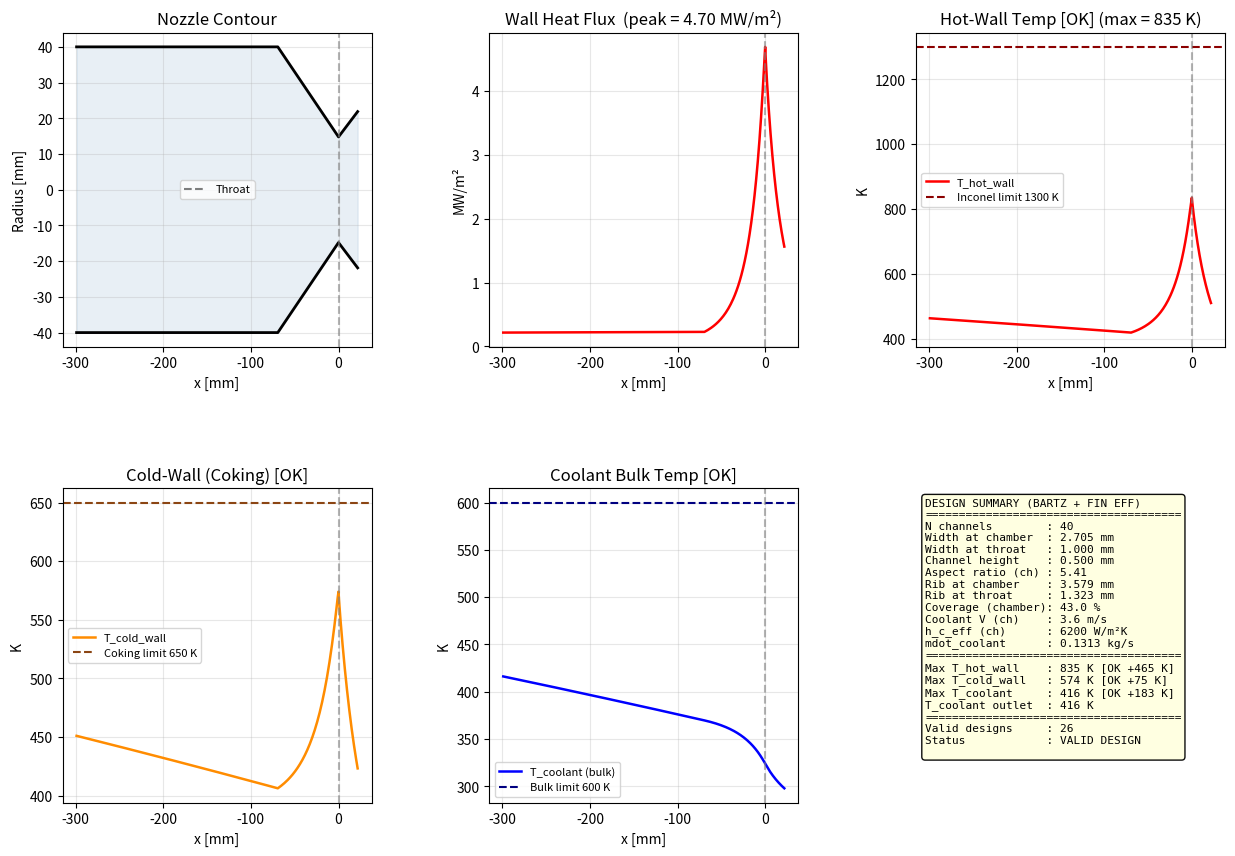
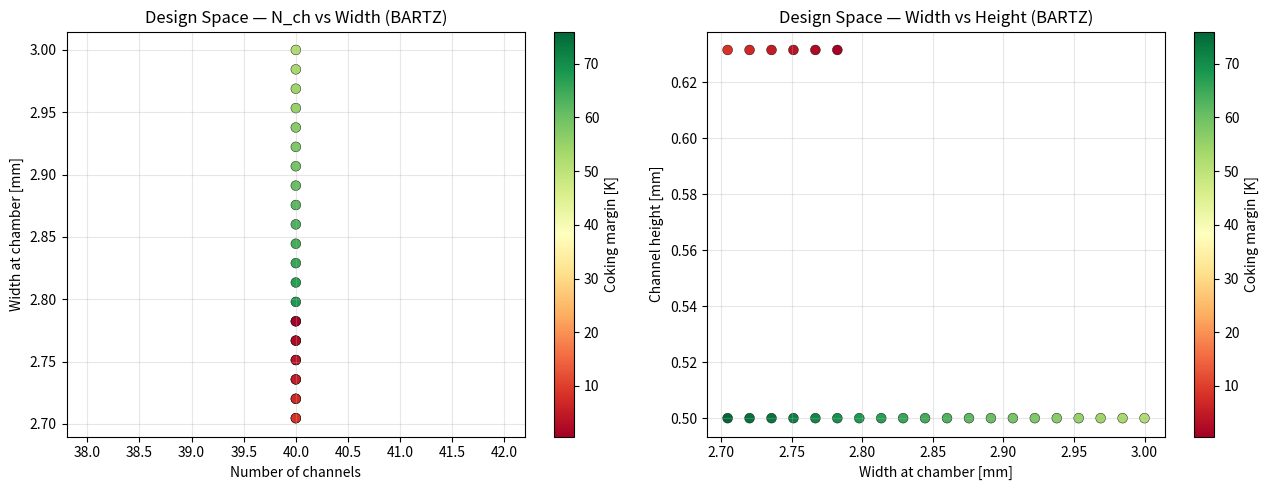

Reproduce these figures in Python, in order.
"""
Regenerative Cooling Channel Design Tool — BARTZ EQUATION VERSION
RP-1 / H2O2 Bipropellant Thruster — Inconel 718 Wall

Methodology:
  - Cervone AE4903 Lecture 7 (TU Delft): 1D thermal resistance network
  - BARTZ EQUATION (Huzel & Huang): calibrated for rocket engine nozzles
  - Isentropic relations for axial gas conditions
  - Counter-flow coolant energy balance

Improvements:
  1. Rectangular channels (w × h) — aspect ratio is a free parameter
  2. Fin efficiency — accounts for heat conduction through ribs between channels
  3. Axially-varying channel width — w scales with local circumference so that
     the channel fill fraction stays constant; channels are widest in the chamber
     and naturally narrow toward the throat, reducing pressure drop while keeping
     cooling where it is needed most
  6. Bartz h_g iterated on actual hot-wall temperature until convergence

Constraints checked:
  1. T_hot_wall  < T_wall_limit   (Inconel 718 hot-side wall)
  2. T_cold_wall < T_coking       (RP-1 coking on coolant-side wall)
  3. T_coolant   < T_bulk_limit   (coolant bulk temperature)
  4. Re_coolant  > Re_min         (Gnielinski validity, worst-case axial station)
  5. t_rib       > t_rib_min      (minimum manufacturable rib/fin thickness)

Pressure drop IS computed using Darcy-Weisbach integrated along the axially-varying
channel geometry. Pump power is reported but not used as a filter.

====================================================================
  *** INPUTS TO UPDATE WHEN BETTER VALUES ARE AVAILABLE ***
  Search for the tag  # [UPDATE]  throughout the file
====================================================================
"""

import numpy as np
import matplotlib.pyplot as plt
import matplotlib.gridspec as gridspec
from scipy.optimize import brentq
import csv


# ====================================================================
# SECTION 1 — ENGINE / CEA PARAMETERS
# ====================================================================
# [UPDATE] Replace with final CEA output values

Pc          = 10.738e5        # Chamber pressure [Pa]
Tc          = 1969.1        # Adiabatic flame temperature [K]
gamma       = 1.2776         # Specific heat ratio [-]
Pr_g        = 0.594        # Gas Prandtl number [-]
mu_g        = 4.8e-5      # Gas dynamic viscosity [Pa·s]
cp_g        = 2245.5         # Gas specific heat [J/kg·K]
k_g         = mu_g * cp_g / Pr_g   # Gas thermal conductivity [W/m·K]

mdot_total  = 0.5083         # Total propellant mass flow rate [kg/s]


# ====================================================================
# SECTION 2 — COOLANT PROPERTIES (RP-1, liquid phase)
# ====================================================================
# Temperature-dependent polynomial fits for liquid RP-1.
# Valid range: ~250–580 K (subcritical, high-pressure liquid phase).
# [UPDATE] Replace with measured data or a thermodynamic library if available.
#
# Sources / basis:
#   rho  : linear fit anchored at 298 K (773 kg/m³), slope from NIST/literature
#   mu   : Andrade equation ln(mu) = A + B/T, anchored at 298 K and 500 K
#   k    : linear fit, slight decrease with temperature
#   cp   : linear fit, moderate increase with temperature

OF_ratio        = 2.872
mdot_coolant    = (mdot_total / (1.0 + OF_ratio))  # [kg/s]

T_coolant_in    = 298.0      # Coolant inlet temperature [K]


def rho_c_f(T):
    """RP-1 liquid density [kg/m³].  Valid ~250–580 K."""
    return 960.7 - 0.626 * T                        # 773 kg/m³ at 298 K


def mu_c_f(T):
    """RP-1 dynamic viscosity [Pa·s]. Andrade equation.  Valid ~250–580 K."""
    return np.exp(-10.32 + 1247.0 / np.clip(T, 250.0, 700.0))  # 0.0021 Pa·s at 298 K


def k_c_f(T):
    """RP-1 thermal conductivity [W/m·K]. Valid ~250–580 K."""
    return np.clip(0.145 - 1.5e-4 * (T - 298.0), 0.08, 0.20)  # 0.145 W/m·K at 298 K


def cp_c_f(T):
    """RP-1 specific heat [J/kg·K]. Valid ~250–580 K."""
    return 1950.0 + 1.5 * (T - 298.0)                          # 1950 J/kg·K at 298 K


def Pr_c_f(T):
    """RP-1 Prandtl number [-]."""
    return cp_c_f(T) * mu_c_f(T) / k_c_f(T)


# Reference values at inlet temperature (used where a single scalar is needed)
rho_c = rho_c_f(T_coolant_in)
mu_c  = mu_c_f(T_coolant_in)
k_c   = k_c_f(T_coolant_in)
cp_c  = cp_c_f(T_coolant_in)
Pr_c  = Pr_c_f(T_coolant_in)


# ====================================================================
# SECTION 3 — WALL MATERIAL (Inconel 718)
# ====================================================================
# [UPDATE] t_wall and t_rib_min are manufacturing/design choices.

t_wall          = 0.001      # Inner wall thickness [m]  (1 mm)
k_wall          = 18      # Thermal conductivity [W/m·K]
t_rib_min       = 0.001     # Minimum rib thickness between channels [m]  (0.4 mm)
roughness_lpbf  = 0.00002    # LPBF Inconel 718 internal channel roughness ε [m]  (20 μm)
                             # [UPDATE] Measure or adjust based on actual build parameters


# ====================================================================
# SECTION 4 — TEMPERATURE CONSTRAINTS
# ====================================================================
# [UPDATE] Adjust when final material specs and RP-1 conditions are known.

T_wall_limit    = 1300.0     # Inconel 718 max service temp [K]
T_coking        = 650.0      # RP-1 coking limit on cold-wall surface [K]
T_bulk_limit    = 600.0      # RP-1 bulk temperature limit [K]
Re_min          = 4000       # Reported in output only — laminar fallback means no Re filter applied


# ====================================================================
# SECTION 5 — NOZZLE GEOMETRY
# ====================================================================
# [UPDATE] Replace with final nozzle design dimensions.

D_t     = 2 * 0.01479        # Throat diameter [m]      (Rt = 14.79 mm)
D_c     = 2 * 0.04        # Chamber diameter [m]     (Rc = 27.67 mm)
AR_exit = (21.88 / 14.79)**2 # Exit area ratio [-]      (Re = 21.88 mm)
L_con   = 0.06927            # Convergent section length [m]  (beta = 20 deg)
L_div   = 0.02184            # Divergent section length [m]   (alpha = 18 deg)
L_ch    = 0.22958               # Cylindrical chamber length [m]

R_t     = D_t / 2
R_c     = D_c / 2
R_exit  = R_t * np.sqrt(AR_exit)
AR_c    = (R_c / R_t)**2



# ====================================================================
# SECTION 6 — CHANNEL OPTIMIZER SEARCH RANGE (rectangular channels)
# ====================================================================
# [UPDATE] Adjust based on manufacturing constraints.
#
# Channels are w (width, circumferential) × h (height/depth, radial).
# w_ref is the channel width at the chamber reference diameter R_c.
# Along the axis: w(x) = w_ref * r(x)/R_c  — scales with circumference,
# so channel fill fraction is constant and ribs stay proportional.

N_ch_min    = 40
N_ch_max    = 40
N_ch_step   = 2

w_min_throat = 0.001                  # Manufacturing min channel width at throat [m]
w_min        = w_min_throat * R_c / R_t  # Min w_ref so throat width ≥ w_min_throat
w_max       = 0.003      # Max channel width at chamber [m]  (3.0 mm)
w_steps     = 20

h_min       = 0.0005     # Min channel height (depth) [m]  (0.4 mm)  [UPDATE: manufacturing limit]
h_max       = 0.003      # Max channel height (depth) [m]  (3.0 mm)
h_steps     = 20

# Bartz T_wall iteration
bartz_iter  = 5          # Fixed-point iterations for h_g / T_wall convergence


# ====================================================================
# GEOMETRY BUILDER
# ====================================================================

def generate_contour(N=300):
    """
    Conical converging-diverging contour.
      - Chamber    : cylindrical at R_c, length L_ch
      - Converging : straight conical from R_c to R_t over L_con (beta = 20 deg)
      - Diverging  : straight conical from R_t to R_exit over L_div (alpha = 18 deg)
    Throat at x = 0.
    """
    N_ch_pts = N // 4
    N_cv_pts = N // 4
    N_dv_pts = N // 2

    x_ch = np.linspace(-(L_ch + L_con), -L_con, N_ch_pts)
    r_ch = np.full(N_ch_pts, R_c)

    x_cv = np.linspace(-L_con, 0.0, N_cv_pts)
    r_cv = R_c + (R_t - R_c) * (x_cv + L_con) / L_con   # linear (conical)

    x_dv = np.linspace(0.0, L_div, N_dv_pts)
    r_dv = R_t + (R_exit - R_t) * (x_dv / L_div)

    x      = np.concatenate([x_ch,  x_cv[1:],  x_dv[1:]])
    radius = np.concatenate([r_ch,  r_cv[1:],  r_dv[1:]])
    return x, radius


# ====================================================================
# ISENTROPIC FLOW
# ====================================================================

def mach_from_area_ratio(AR, supersonic, gam=gamma):
    """Numerically solve A/A* = f(M)."""
    def eq(M):
        return (1/M)*((2/(gam+1))*(1+(gam-1)/2*M**2))**((gam+1)/(2*(gam-1))) - AR
    if AR <= 1.001:
        return 1.0
    return brentq(eq, 1.001, 20.0) if supersonic else brentq(eq, 0.001, 0.999)


def local_gas_conditions(radius):
    """
    Local Mach, static temperature, and adiabatic wall temperature at each station.
    T_aw = T_static + Pr^(1/3) * (T_total - T_static)
    """
    i_t = np.argmin(radius)
    Rt  = radius[i_t]
    M   = np.zeros(len(radius))
    Tst = np.zeros(len(radius))
    Taw = np.zeros(len(radius))
    for i, r in enumerate(radius):
        Mi      = mach_from_area_ratio((r/Rt)**2, i > i_t)
        M[i]    = Mi
        Tst[i]  = Tc / (1 + (gamma-1)/2 * Mi**2)
        Taw[i]  = Tst[i] + Pr_g**(1/3) * (Tc - Tst[i])
    return M, Tst, Taw


# ====================================================================
# HOT GAS HTC — BARTZ EQUATION (iterated on actual T_wall)
# ====================================================================

def hot_gas_htc(radius, T_aw, T_wall=None):
    """
    Dittus-Boelter with Bartz wall-temperature and area-ratio corrections:
      h_g = (Nu * k_g / D) * (A_t / A)^0.9

    The (A_t/A)^0.9 term is from the Bartz equation (Huzel & Huang) and
    accounts for the reduction in gas-side HTC in wider cross-sections.
    At the throat A_t/A = 1 (no correction); in the cylindrical chamber
    A_t/A = 1/eps_c ≈ 1/3.5, giving a factor of ~0.31 — reducing h_g
    to ~31% of the throat value, which is physically correct.

    The (T_wall/Tc)^(-0.2) correction accounts for gas property variation
    across the thermal boundary layer and requires iteration on T_wall.
    """
    if T_wall is None:
        T_wall = T_aw.copy()
    i_t   = np.argmin(radius)
    A_t   = np.pi * radius[i_t]**2
    h_g   = np.zeros(len(radius))
    for i, r in enumerate(radius):
        D            = 2 * r
        A_local      = np.pi * r**2
        area_ratio   = (A_t / A_local)**0.9
        G            = mdot_total / (np.pi * r**2)
        Re           = G * D / mu_g
        T_correction = (T_wall[i] / Tc)**(-0.2)
        Nu           = 0.023 * Re**0.8 * Pr_g**0.4 * T_correction
        h_g[i]       = Nu * k_g / D * area_ratio
    return h_g


# ====================================================================
# COOLANT HTC — GNIELINSKI, RECTANGULAR CHANNELS, AXIALLY VARYING
# ====================================================================

def friction_factor(Re, D_h=None):
    """
    Darcy friction factor.
      Laminar  (Re < 2300): f = 64 / Re
      Turbulent: Swamee-Jain approximation of Colebrook equation.
        If D_h is provided, includes LPBF surface roughness (roughness_lpbf).
        Rough surfaces give higher f, which flows through to higher Nu in Gnielinski.
    """
    if Re < 2300:
        return 64.0 / Re
    if D_h is not None and roughness_lpbf > 0:
        # Colebrook–White (Swamee-Jain explicit form) with roughness
        return 0.25 / (np.log10(roughness_lpbf / (3.7 * D_h) + 5.74 / Re**0.9))**2
    return 0.25 / (np.log10(5.74 / Re**0.9))**2


def nusselt_number(Re, Pr, w, h):
    """
    Nusselt number for a rectangular channel covering all flow regimes.

    Laminar  (Re ≤ 2300): Shah-London correlation for rectangular duct,
        uniform heat flux boundary condition.
        Nu = 8.235 * (1 - 2.0421α + 3.0853α² - 2.4765α³ + 1.0578α⁴ - 0.1861α⁵)
        where α = min(w,h)/max(w,h)  (aspect ratio ≤ 1)
        Gives Nu ≈ 5.4 for square (α=1) up to 8.24 for parallel plates (α→0).

    Turbulent (Re ≥ 3000): Gnielinski correlation.

    Transition (2300 < Re < 3000): linear blend of both.
    """
    ar   = min(w, h) / max(w, h)   # aspect ratio ≤ 1
    Nu_lam = 8.235 * (1 - 2.0421*ar + 3.0853*ar**2
                        - 2.4765*ar**3 + 1.0578*ar**4 - 0.1861*ar**5)
    Nu_lam = max(Nu_lam, 3.0)      # floor for numerical safety

    if Re <= 2300:
        return Nu_lam

    D_h    = 2 * w * h / (w + h)      # hydraulic diameter — needed for roughness correction
    f      = friction_factor(Re, D_h)
    Nu_turb = (f/8) * (Re - 1000) * Pr / (1 + 12.7*(f/8)**0.5 * (Pr**(2/3) - 1))
    Nu_turb = max(Nu_turb, Nu_lam)  # Gnielinski can give nonsense near Re=1000

    if Re >= 3000:
        return Nu_turb

    # Linear blend through the transition region
    blend = (Re - 2300) / (3000 - 2300)
    return (1 - blend) * Nu_lam + blend * Nu_turb


def channel_geometry(w_ref, h, N_ch, radius, T_ref=None):
    """
    Axially-varying rectangular channel geometry.

    Channel width scales with local circumference:
        w(x) = w_ref * r(x) / R_c

    This keeps the channel fill fraction (w / pitch) constant along the axis,
    so ribs and channels narrow together toward the throat. At the chamber
    (r = R_c) the channel width equals w_ref; it narrows toward the throat.

    T_ref : scalar or array of coolant temperatures for property evaluation.
            Defaults to T_coolant_in (inlet, conservative — cold RP-1 is most viscous).

    Returns arrays: w, D_h, t_rib, V, Re  (one value per axial station).
    """
    if T_ref is None:
        T_ref = T_coolant_in
    rho = rho_c_f(T_ref)
    mu  = mu_c_f(T_ref)

    w     = w_ref * (radius / R_c)            # local channel width [m]
    D_h   = 2 * w * h / (w + h)              # hydraulic diameter [m]
    pitch = 2 * np.pi * radius / N_ch        # circumferential pitch [m]
    t_rib = pitch - w                         # rib (fin) thickness [m]
    A_ch  = w * h                             # channel cross-section [m²]
    V     = mdot_coolant / (rho * N_ch * A_ch)
    Re    = rho * V * D_h / mu
    return w, D_h, t_rib, V, Re


def coolant_htc_array(w_ref, h, N_ch, radius):
    """
    Coolant HTC at every axial station, with fin efficiency applied.

    Nusselt number uses nusselt_number() which covers:
      - Laminar  (Re ≤ 2300): Shah-London rectangular duct correlation
      - Turbulent (Re ≥ 3000): Gnielinski
      - Transition: linear blend

    Coolant properties are evaluated at the average bulk temperature
    T_bulk_avg = (T_coolant_in + T_bulk_limit) / 2, which is more
    representative than always using the cold inlet temperature. RP-1
    viscosity drops ~5× between 298 K and 500 K, so this significantly
    increases Re and Nu compared to the conservative inlet-only evaluation.

    Fin model (rectangular fin between channels, adiabatic tip):
        m_fin  = sqrt(2 * h_c / (k_wall * t_rib))
        eta_fin = tanh(m_fin * h) / (m_fin * h)

    Returns (h_c_eff_arr, Re_arr, V_arr) or (None, None, None) if the
    design is geometrically infeasible (rib too thin).
    """
    T_bulk_avg = (T_coolant_in + T_bulk_limit) / 2.0   # representative bulk temperature
    w, D_h, t_rib, V, Re = channel_geometry(w_ref, h, N_ch, radius, T_ref=T_bulk_avg)

    if np.any(t_rib < t_rib_min):
        return None, None, None

    h_c_eff = np.zeros(len(radius))
    for i in range(len(radius)):
        Pr_loc  = Pr_c_f(T_bulk_avg)
        k_loc   = k_c_f(T_bulk_avg)
        Nu      = nusselt_number(Re[i], Pr_loc, w[i], h)
        h_c_raw = Nu * k_loc / D_h[i]

        # Fin efficiency
        m_fin      = np.sqrt(max(2 * h_c_raw / (k_wall * t_rib[i]), 0.0))
        mh         = m_fin * h
        eta_fin    = np.tanh(mh) / mh if mh > 1e-6 else 1.0
        h_c_eff[i] = h_c_raw * (w[i] + 2 * eta_fin * h) / (w[i] + 2 * h)

    return h_c_eff, Re, V




# ====================================================================
# 1D THERMAL RESISTANCE SOLVER
# ====================================================================

def solve_thermal(x, radius, h_g, h_c_in, T_aw):
    """
    Counter-flow thermal network (Cervone §7.2).
    h_c_in may be a scalar or an array (one value per axial station).

        q = (T_aw - T_coolant) / (1/h_g + t_wall/k_wall + 1/h_c)
        T_hot_wall  = T_aw     - q / h_g
        T_cold_wall = T_coolant + q / h_c

    Coolant enters at the nozzle exit (index N-1) and flows toward the
    chamber (decreasing index).
    """
    h_c = np.full(len(x), h_c_in) if np.isscalar(h_c_in) else np.asarray(h_c_in)

    N           = len(x)
    T_coolant   = np.zeros(N)
    T_hot_wall  = np.zeros(N)
    T_cold_wall = np.zeros(N)
    heat_flux   = np.zeros(N)

    T_coolant[-1] = T_coolant_in

    for i in range(N-1, 0, -1):
        R_tot           = 1/h_g[i] + t_wall/k_wall + 1/h_c[i]
        q               = (T_aw[i] - T_coolant[i]) / R_tot
        heat_flux[i]    = q
        T_hot_wall[i]   = T_aw[i]      - q / h_g[i]
        T_cold_wall[i]  = T_coolant[i] + q / h_c[i]
        perim           = 2 * np.pi * radius[i]
        dx              = abs(x[i] - x[i-1])
        cp_local        = cp_c_f(T_coolant[i])   # temperature-dependent cp
        T_coolant[i-1]  = T_coolant[i] + q * perim * dx / (mdot_coolant * cp_local)

    R_tot           = 1/h_g[0] + t_wall/k_wall + 1/h_c[0]
    q               = (T_aw[0] - T_coolant[0]) / R_tot
    heat_flux[0]    = q
    T_hot_wall[0]   = T_aw[0]      - q / h_g[0]
    T_cold_wall[0]  = T_coolant[0] + q / h_c[0]

    return T_hot_wall, T_cold_wall, T_coolant, heat_flux


# ====================================================================
# ENERGY BALANCE DIAGNOSTIC
# ====================================================================

def energy_balance_report(x, radius, h_g, T_aw):
    """
    Estimates total heat load vs coolant capacity before the optimizer runs.
    """
    Q_total = 0.0
    for i in range(len(x) - 1):
        R_min   = 1/h_g[i] + t_wall/k_wall     # best case: h_c → ∞
        q       = (T_aw[i] - T_coolant_in) / R_min
        perim   = 2 * np.pi * radius[i]
        dx      = abs(x[i+1] - x[i])
        Q_total += q * perim * dx

    Q_max = mdot_coolant * cp_c * (T_bulk_limit - T_coolant_in)
    ratio = Q_total / Q_max

    print(f"\n  --- Energy Balance Diagnostic ---")
    print(f"  Total heat load (approx)         : {Q_total/1000:.1f} kW")
    print(f"  Coolant capacity (to {T_bulk_limit:.0f} K)  : {Q_max/1000:.1f} kW")
    print(f"  Load / capacity ratio            : {ratio:.2f}")
    if ratio > 1.0:
        print(f"  WARNING: Coolant flow insufficient by {ratio:.1f}x")
        print(f"     No fully valid design is possible with current parameters.")
    else:
        print(f"  OK: Coolant flow sufficient — valid designs should exist.")


# ====================================================================
# CHANNEL OPTIMIZER
# ====================================================================

def optimize_channels(x, radius, h_g, T_aw):
    """
    Sweep (N_ch, w_ref, h):
      - w_ref : channel width at chamber reference radius R_c
      - h     : channel height/depth (constant along axis)
      - N_ch  : number of channels

    At each station the channel width is w(x) = w_ref * r(x)/R_c.
    Fin efficiency is computed locally at each station.
    """
    N_range = range(N_ch_min, N_ch_max + 1, N_ch_step)
    w_range = np.linspace(w_min, w_max, w_steps)
    h_range = np.linspace(h_min, h_max, h_steps)
    total   = len(N_range) * w_steps * h_steps

    print(f"\n  Running optimizer over {total} combinations "
          f"({len(N_range)} N_ch × {w_steps} widths × {h_steps} heights)...")

    valid_designs = []
    best_score    = 1e12
    best_design   = None

    for N_ch in N_range:
        for w_ref in w_range:
            for h in h_range:

                h_c_arr, Re_arr, V_arr = coolant_htc_array(w_ref, h, N_ch, radius)
                if h_c_arr is None:
                    continue  # rib too thin — not manufacturable

                T_hw, T_cw, T_cb, q = solve_thermal(x, radius, h_g, h_c_arr, T_aw)

                # Derived geometry — chamber (index 0) and throat
                w_throat      = w_ref * R_t / R_c
                pitch_ch      = 2 * np.pi * R_c / N_ch
                pitch_th      = 2 * np.pi * R_t / N_ch
                t_rib_ch      = pitch_ch - w_ref
                t_rib_th      = pitch_th - w_throat
                coverage_ch   = w_ref / pitch_ch          # fraction of circumference covered
                i_t           = np.argmin(radius)

                result = {
                    'N_ch'        : N_ch,
                    'w_ref_mm'    : w_ref    * 1000,
                    'w_t_mm'      : w_throat * 1000,
                    'h_mm'        : h        * 1000,
                    't_rib_ch_mm' : t_rib_ch * 1000,
                    't_rib_th_mm' : t_rib_th * 1000,
                    'coverage_ch' : coverage_ch,
                    'AR'          : w_ref / h,
                    'Re_ch'       : Re_arr[0],
                    'Re_th'       : Re_arr[i_t],
                    'V'           : V_arr[0],
                    'h_c'         : h_c_arr[0],
                    'max_T_hw'    : np.max(T_hw),
                    'max_T_cw'    : np.max(T_cw),
                    'max_T_cb'    : np.max(T_cb),
                    'T_cb_outlet' : T_cb[0],
                    'mg_wall'     : T_wall_limit - np.max(T_hw),
                    'mg_cok'      : T_coking     - np.max(T_cw),
                    'mg_bulk'     : T_bulk_limit - np.max(T_cb),
                    'T_hw_arr'    : T_hw,
                    'T_cw_arr'    : T_cw,
                    'T_cb_arr'    : T_cb,
                    'q_arr'       : q,
                }

                ok = (np.max(T_hw) < T_wall_limit and
                      np.max(T_cw) < T_coking     and
                      np.max(T_cb) < T_bulk_limit)

                if ok:
                    valid_designs.append(result)

                if np.max(T_cw) < best_score:
                    best_score  = np.max(T_cw)
                    best_design = result

    valid_designs.sort(key=lambda d: -d['mg_cok'])

    print(f"  Valid designs found : {len(valid_designs)}")
    if valid_designs:
        print(f"  Best coking margin  : {valid_designs[0]['mg_cok']:.0f} K")
    elif best_design:
        print(f"  Best achievable T_cold_wall : {best_design['max_T_cw']:.0f} K  "
              f"(limit = {T_coking} K)")
    else:
        print(f"  No designs computed.")

    return valid_designs, best_design


# ====================================================================
# PLOTTING
# ====================================================================

def plot_results(x, radius, d, n_valid):
    x_mm        = x * 1000
    i_t         = np.argmin(radius)
    fully_valid = (d['max_T_hw'] < T_wall_limit and
                   d['max_T_cw'] < T_coking     and
                   d['max_T_cb'] < T_bulk_limit)
    status = "VALID DESIGN" if fully_valid else "BEST ACHIEVABLE (constraints violated)"
    bg     = "lightyellow" if fully_valid else "#fff0f0"

    fig = plt.figure(figsize=(15, 10))
    gs = gridspec.GridSpec(2, 3, hspace=0.45, wspace=0.38)

    def vline(ax): ax.axvline(x_mm[i_t], color='gray', ls='--', alpha=0.6)

    # Contour
    ax = fig.add_subplot(gs[0, 0])
    ax.fill_between(x_mm, -radius*1000, radius*1000, alpha=0.12, color='steelblue')
    ax.plot(x_mm,  radius*1000, 'k-', lw=2)
    ax.plot(x_mm, -radius*1000, 'k-', lw=2)
    vline(ax); ax.plot([], [], 'k--', alpha=0.5, label='Throat')
    ax.set_xlabel("x [mm]"); ax.set_ylabel("Radius [mm]")
    ax.set_title("Nozzle Contour"); ax.legend(fontsize=8); ax.grid(alpha=0.3)

    # Heat flux
    ax = fig.add_subplot(gs[0, 1])
    ax.plot(x_mm, d['q_arr']/1e6, 'r-', lw=1.8); vline(ax)
    ax.set_xlabel("x [mm]"); ax.set_ylabel("MW/m²")
    ax.set_title(f"Wall Heat Flux  (peak = {np.max(d['q_arr'])/1e6:.2f} MW/m²)")
    ax.grid(alpha=0.3)

    # Hot wall
    ax = fig.add_subplot(gs[0, 2])
    ax.plot(x_mm, d['T_hw_arr'], 'r-', lw=1.8, label='T_hot_wall')
    ax.axhline(T_wall_limit, color='darkred', ls='--', lw=1.5,
               label=f'Inconel limit {T_wall_limit:.0f} K')
    vline(ax)
    ok_str = "OK" if d['max_T_hw'] < T_wall_limit else "XX"
    ax.set_xlabel("x [mm]"); ax.set_ylabel("K")
    ax.set_title(f"Hot-Wall Temp [{ok_str}] (max = {d['max_T_hw']:.0f} K)")
    ax.legend(fontsize=8); ax.grid(alpha=0.3)

    # Cold wall
    ax = fig.add_subplot(gs[1, 0])
    over = d['T_cw_arr'] > T_coking
    ax.plot(x_mm, d['T_cw_arr'], color='darkorange', lw=1.8, label='T_cold_wall')
    if np.any(over):
        ax.fill_between(x_mm, T_coking, d['T_cw_arr'], where=over,
                        alpha=0.3, color='red', label='Coking violation')
    ax.axhline(T_coking, color='saddlebrown', ls='--', lw=1.5,
               label=f'Coking limit {T_coking:.0f} K')
    vline(ax)
    cw_str = "OK" if d['max_T_cw'] < T_coking else f"XX +{d['max_T_cw']-T_coking:.0f} K"
    ax.set_xlabel("x [mm]"); ax.set_ylabel("K")
    ax.set_title(f"Cold-Wall (Coking) [{cw_str}]")
    ax.legend(fontsize=8); ax.grid(alpha=0.3)

    # Coolant bulk
    ax = fig.add_subplot(gs[1, 1])
    over2 = d['T_cb_arr'] > T_bulk_limit
    ax.plot(x_mm, d['T_cb_arr'], 'b-', lw=1.8, label='T_coolant (bulk)')
    if np.any(over2):
        ax.fill_between(x_mm, T_bulk_limit, d['T_cb_arr'], where=over2,
                        alpha=0.2, color='navy', label='Bulk limit exceeded')
    ax.axhline(T_bulk_limit, color='navy', ls='--', lw=1.5,
               label=f'Bulk limit {T_bulk_limit:.0f} K')
    vline(ax)
    cb_str = "OK" if d['max_T_cb'] < T_bulk_limit else f"XX +{d['max_T_cb']-T_bulk_limit:.0f} K"
    ax.set_xlabel("x [mm]"); ax.set_ylabel("K")
    ax.set_title(f"Coolant Bulk Temp [{cb_str}]")
    ax.legend(fontsize=8); ax.grid(alpha=0.3)

    # Summary box
    ax = fig.add_subplot(gs[1, 2]); ax.axis('off')
    def fmt(val, lim):
        mg = lim - val
        return f"{val:.0f} K [{'OK +' if mg > 0 else 'XX '}{int(mg)} K]"
    txt = (f"DESIGN SUMMARY (BARTZ + FIN EFF)\n{'='*38}\n"
           f"N channels        : {d['N_ch']}\n"
           f"Width at chamber  : {d['w_ref_mm']:.3f} mm\n"
           f"Width at throat   : {d['w_t_mm']:.3f} mm\n"
           f"Channel height    : {d['h_mm']:.3f} mm\n"
           f"Aspect ratio (ch) : {d['AR']:.2f}\n"
           f"Rib at chamber    : {d['t_rib_ch_mm']:.3f} mm\n"
           f"Rib at throat     : {d['t_rib_th_mm']:.3f} mm\n"
           f"Coverage (chamber): {d['coverage_ch']*100:.1f} %\n"
           f"Coolant V (ch)    : {d['V']:.1f} m/s\n"
           f"h_c_eff (ch)      : {d['h_c']:.0f} W/m²K\n"
           f"mdot_coolant      : {mdot_coolant:.4f} kg/s\n"
           f"{'='*38}\n"
           f"Max T_hot_wall    : {fmt(d['max_T_hw'], T_wall_limit)}\n"
           f"Max T_cold_wall   : {fmt(d['max_T_cw'], T_coking)}\n"
           f"Max T_coolant     : {fmt(d['max_T_cb'], T_bulk_limit)}\n"
           f"T_coolant outlet  : {d['T_cb_outlet']:.0f} K\n"
           f"{'='*38}\n"
           f"Valid designs     : {n_valid}\n"
           f"Status            : {status}\n")
    ax.text(0.03, 0.97, txt, transform=ax.transAxes, fontsize=8, va='top',
            fontfamily='monospace',
            bbox=dict(boxstyle='round', fc=bg, alpha=0.95))

    plt.savefig("cooling_design_result_bartz.png", dpi=150, bbox_inches='tight')
    print("  Saved: cooling_design_result_bartz.png")
    plt.show()


def plot_design_space(valid):
    if not valid:
        print("  No valid designs — design space plot skipped.")
        return

    N_arr  = np.array([d['N_ch']     for d in valid])
    w_arr  = np.array([d['w_ref_mm'] for d in valid])
    h_arr  = np.array([d['h_mm']     for d in valid])
    mg_arr = np.array([d['mg_cok']   for d in valid])

    fig, axes = plt.subplots(1, 2, figsize=(13, 5))

    sc = axes[0].scatter(N_arr, w_arr, c=mg_arr, cmap='RdYlGn', s=50,
                         edgecolors='k', lw=0.3)
    plt.colorbar(sc, ax=axes[0], label='Coking margin [K]')
    axes[0].set_xlabel("Number of channels")
    axes[0].set_ylabel("Width at chamber [mm]")
    axes[0].set_title("Design Space — N_ch vs Width (BARTZ)")
    axes[0].grid(alpha=0.3)

    sc2 = axes[1].scatter(w_arr, h_arr, c=mg_arr, cmap='RdYlGn', s=50,
                          edgecolors='k', lw=0.3)
    plt.colorbar(sc2, ax=axes[1], label='Coking margin [K]')
    axes[1].set_xlabel("Width at chamber [mm]")
    axes[1].set_ylabel("Channel height [mm]")
    axes[1].set_title("Design Space — Width vs Height (BARTZ)")
    axes[1].grid(alpha=0.3)

    plt.tight_layout()
    plt.savefig("design_space_bartz.png", dpi=150, bbox_inches='tight')
    print("  Saved: design_space_bartz.png")
    plt.show()


# ====================================================================
# MAIN
# ====================================================================

if __name__ == "__main__":

    print("=" * 60)
    print("  Regenerative Cooling Design — RP-1 / H2O2 Thruster")
    print("  --- BARTZ + RECTANGULAR + FIN EFF + AXIAL VARIATION ---")
    print("=" * 60)
    print(f"  Pc             = {Pc/1e6:.2f} MPa")
    print(f"  Tc             = {Tc:.0f} K")
    print(f"  mdot_total     = {mdot_total:.3f} kg/s")
    print(f"  mdot_coolant   = {mdot_coolant:.4f} kg/s  (O/F = {OF_ratio})")
    print(f"  Throat D       = {D_t*1000:.1f} mm")
    print(f"  Chamber D      = {D_c*1000:.1f} mm")
    print(f"  Exit AR        = {AR_exit}")
    print(f"  Wall           = {t_wall*1000:.1f} mm Inconel 718  (k = {k_wall} W/m·K)")
    print(f"  Min rib thick  = {t_rib_min*1000:.1f} mm")
    print(f"  Constraints    : T_hw < {T_wall_limit} K | T_cw < {T_coking} K | T_cb < {T_bulk_limit} K")

    # Build geometry
    x, radius = generate_contour(N=300)
    i_t = np.argmin(radius)

    # Gas conditions
    M, T_static, T_aw = local_gas_conditions(radius)
    print(f"\n  T_aw : throat = {T_aw[i_t]:.0f} K  |  chamber = {T_aw[0]:.0f} K")
    print(f"  Mach : exit   = {M[-1]:.2f}")

    # --- Bartz h_g iteration on actual T_wall ---
    # We use a moderate reference h_c for the iteration thermal solve.
    # The Bartz correction (T_wall/Tc)^(-0.2) is a weak effect (~10-20%),
    # so a representative h_c is sufficient to converge T_wall.
    print(f"\n  Computing h_g with Bartz T_wall iteration ({bartz_iter} cycles)...")
    h_c_iter    = 5000.0          # W/m²K — representative coolant HTC
    T_wall_iter = T_aw.copy()     # initial guess: adiabatic wall
    for _ in range(bartz_iter):
        h_g = hot_gas_htc(radius, T_aw, T_wall=T_wall_iter)
        T_wall_iter, _, _, _ = solve_thermal(x, radius, h_g, h_c_iter, T_aw)
    h_g = hot_gas_htc(radius, T_aw, T_wall=T_wall_iter)
    print(f"  h_g  : throat = {h_g[i_t]:.0f} W/m²K  |  chamber = {h_g[0]:.0f} W/m²K")
    print(f"  T_wall (iterated): throat = {T_wall_iter[i_t]:.0f} K  |  chamber = {T_wall_iter[0]:.0f} K")

    # Energy balance check
    energy_balance_report(x, radius, h_g, T_aw)

    # Optimize
    valid, best = optimize_channels(x, radius, h_g, T_aw)

    # Print results table
    show  = valid if valid else [best]
    label = "Top valid designs" if valid else "Best achievable (constraints shown)"
    print(f"\n  {label}:")
    print(f"  {'N':>4} {'w_ch[mm]':>9} {'w_th[mm]':>9} {'h[mm]':>7} {'Re':>8} "
          f"{'T_hw':>7} {'T_cw':>7} {'cok_mg':>8}")
    print("  " + "-" * 80)
    for d in show[:8]:
        flag = "  OK" if (d['max_T_cw'] < T_coking and d['max_T_cb'] < T_bulk_limit) else "  XX"
        print(f"  {d['N_ch']:>4} {d['w_ref_mm']:>9.3f} {d['w_t_mm']:>9.3f} "
              f"{d['h_mm']:>7.3f} {d['Re_ch']:>8.0f} "
              f"{d['max_T_hw']:>7.0f} {d['max_T_cw']:>7.0f} "
              f"{d['mg_cok']:>8.0f}{flag}")

    # Export CSV
    csv_file = "cooling_designs_bartz.csv"
    with open(csv_file, "w", newline="") as f:
        writer = csv.writer(f)
        writer.writerow([
            "N_channels", "w_chamber_mm", "w_throat_mm", "h_mm",
            "t_rib_chamber_mm", "t_rib_throat_mm", "coverage_chamber_pct",
            "Re_chamber", "Re_throat",
            "max_T_hot_wall_K", "max_T_cold_wall_K", "max_T_coolant_K",
            "T_coolant_outlet_K",
            "wall_margin_K", "coking_margin_K", "bulk_margin_K"
        ])
        for d in (valid if valid else [best]):
            writer.writerow([
                d["N_ch"],
                f"{d['w_ref_mm']:.4f}", f"{d['w_t_mm']:.4f}", f"{d['h_mm']:.4f}",
                f"{d['t_rib_ch_mm']:.4f}", f"{d['t_rib_th_mm']:.4f}",
                f"{d['coverage_ch']*100:.1f}",
                f"{d['Re_ch']:.0f}", f"{d['Re_th']:.0f}",
                f"{d['max_T_hw']:.1f}", f"{d['max_T_cw']:.1f}", f"{d['max_T_cb']:.1f}",
                f"{d['T_cb_outlet']:.1f}",
                f"{d['mg_wall']:.1f}", f"{d['mg_cok']:.1f}", f"{d['mg_bulk']:.1f}"
            ])
    print(f"  Saved: {csv_file}  ({len(valid if valid else [best])} rows)")

    # Plot
    plot_results(x, radius, show[0], len(valid))
    plot_design_space(valid)
